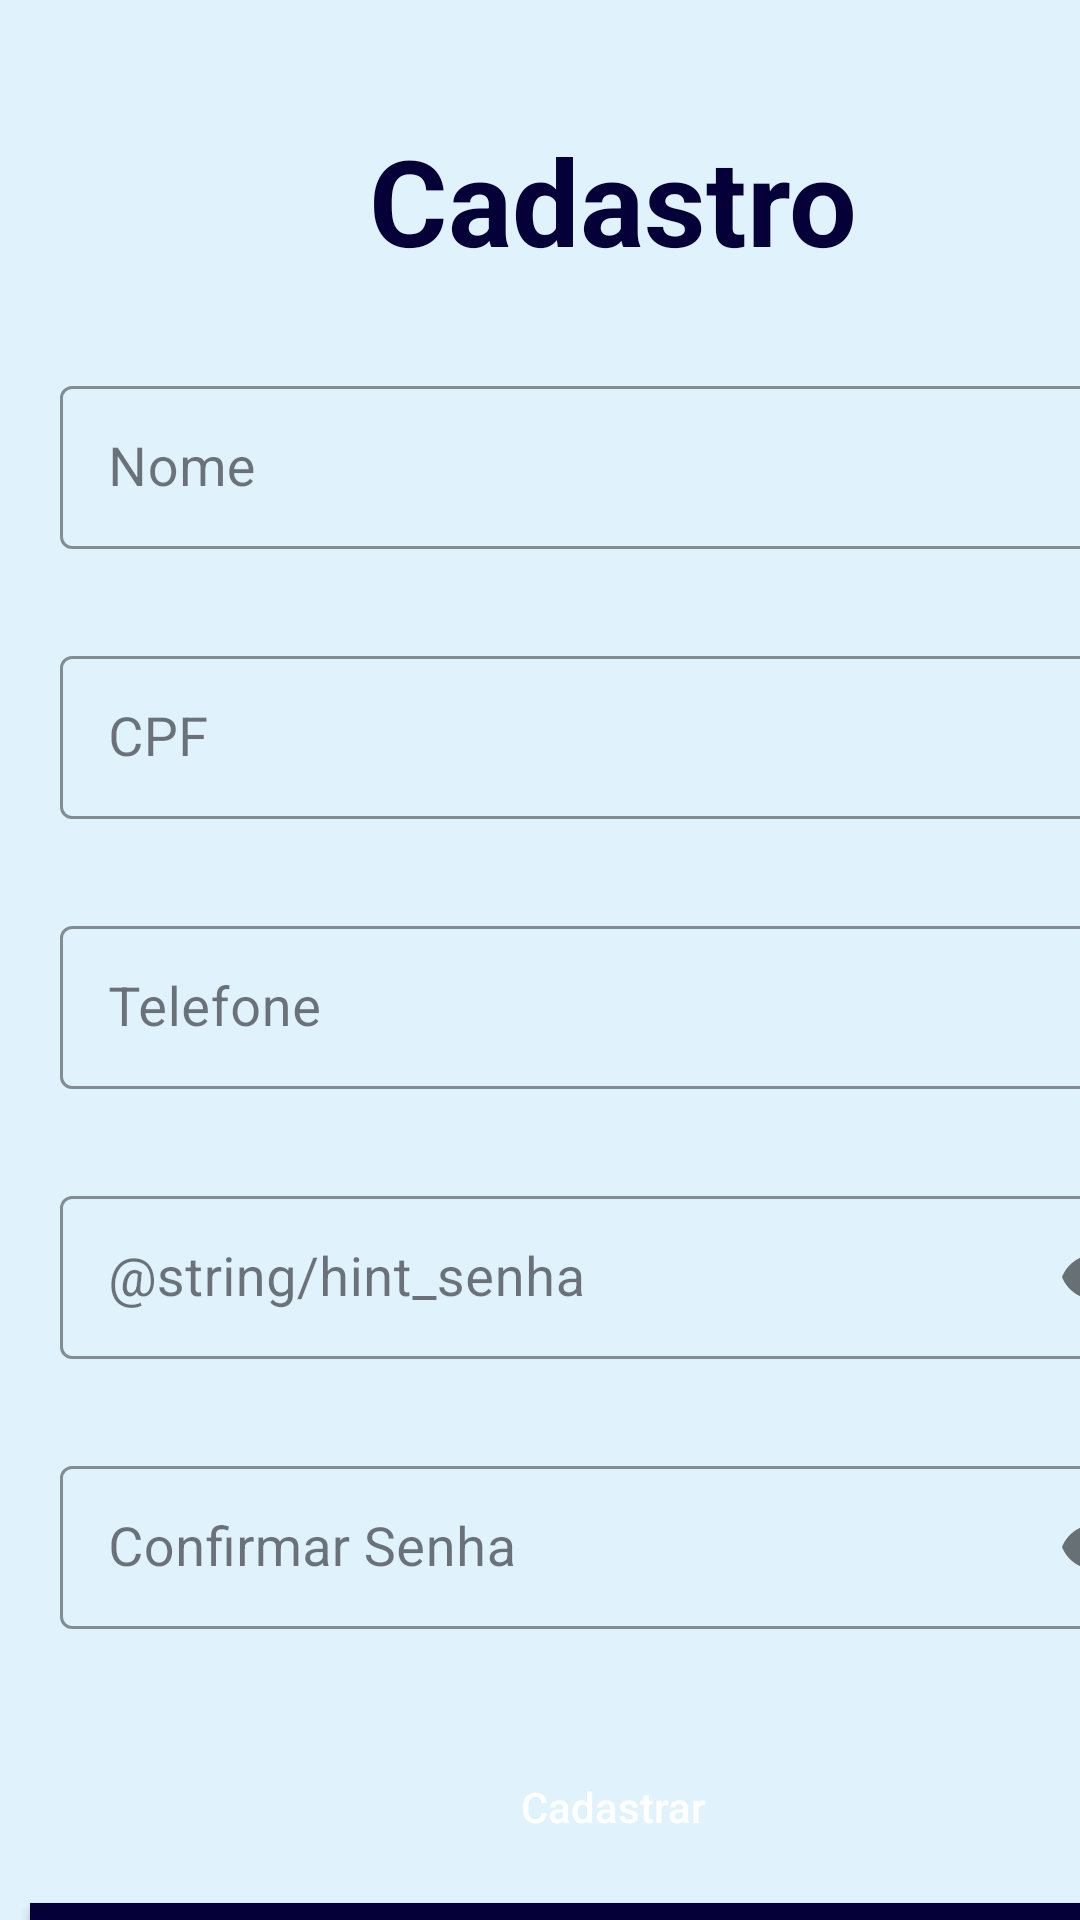

Reconstruct the res/layout file that produces this screen, plus the resources it refers to.
<!-- AndroidManifest.xml: application theme Theme.Eventscheckin -->
<!-- res/layout/activity_cadastro.xml -->
<?xml version="1.0" encoding="utf-8"?>
<androidx.constraintlayout.widget.ConstraintLayout xmlns:android="http://schemas.android.com/apk/res/android"
    xmlns:app="http://schemas.android.com/apk/res-auto"
    xmlns:tools="http://schemas.android.com/tools"
    android:id="@+id/cadastroActivity"
    android:layout_width="match_parent"
    android:layout_height="match_parent"
    tools:context=".CadastroActivity"
    android:background="@color/azul_claro">

        <LinearLayout
            android:layout_width="409dp"
            android:layout_height="729dp"
            android:orientation="vertical"
            tools:layout_editor_absoluteX="1dp"
            tools:layout_editor_absoluteY="1dp"
            tools:ignore="MissingConstraints">

            <TextView
                android:id="@+id/txtCadastro"
                android:layout_width="match_parent"
                android:layout_height="wrap_content"
                android:text="Cadastro"
                android:textStyle="bold"
                android:gravity="center"
                android:textSize="40dp"
                android:textColor="@color/azul_escuro"
                android:layout_marginBottom="20dp"
                android:layout_marginTop="40dp"/>

            <com.google.android.material.textfield.TextInputLayout
                android:id="@+id/txtInputLayoutNome"
                android:layout_width="match_parent"
                android:layout_height="wrap_content"
                app:layout_constraintStart_toStartOf="parent"
                app:layout_constraintEnd_toEndOf="parent"
                android:layout_marginTop="10dp"
                android:layout_marginStart="20dp"
                android:layout_marginEnd="20dp"
                app:boxStrokeColor="@color/azul_escuro"
                app:hintTextColor="@color/black"
                app:errorTextColor="@color/red"
                app:errorEnabled="true"
                style="@style/Widget.MaterialComponents.TextInputLayout.OutlinedBox">


            <EditText
                android:id="@+id/edtNome"
                android:layout_width="match_parent"
                android:layout_height="wrap_content"
                android:inputType="text"
                android:hint="Nome"
                android:maxLines="1"
                    android:textSize="18sp"
                    android:padding="15dp"/>
            </com.google.android.material.textfield.TextInputLayout>


            <com.google.android.material.textfield.TextInputLayout
                android:id="@+id/txtInputLayoutCpf"
                android:layout_width="match_parent"
                android:layout_height="wrap_content"
                app:layout_constraintTop_toBottomOf="@+id/txtInputLayoutNome"
                app:layout_constraintStart_toStartOf="parent"
                app:layout_constraintEnd_toEndOf="parent"
                android:layout_marginTop="10dp"
                android:layout_marginStart="20dp"
                android:layout_marginEnd="20dp"
                app:boxStrokeColor="@color/azul_escuro"
                app:hintTextColor="@color/black"
                app:errorTextColor="@color/red"
                app:errorEnabled="true"
                style="@style/Widget.MaterialComponents.TextInputLayout.OutlinedBox">


            <EditText
                android:id="@+id/edtCpf"
                android:layout_width="match_parent"
                android:layout_height="wrap_content"
                android:inputType="text"
                android:hint="CPF"
                android:maxLines="1"
                    android:textSize="18sp"
                    android:padding="15dp"/>
            </com.google.android.material.textfield.TextInputLayout>

            <com.google.android.material.textfield.TextInputLayout
                android:id="@+id/txtInputLayoutTelefone"
                android:layout_width="match_parent"
                android:layout_height="wrap_content"
                app:layout_constraintTop_toBottomOf="@+id/txtInputLayoutCpf"
                app:layout_constraintStart_toStartOf="parent"
                app:layout_constraintEnd_toEndOf="parent"
                android:layout_marginTop="10dp"
                android:layout_marginStart="20dp"
                android:layout_marginEnd="20dp"
                app:boxStrokeColor="@color/azul_escuro"
                app:hintTextColor="@color/black"
                app:errorTextColor="@color/red"
                app:errorEnabled="true"
                style="@style/Widget.MaterialComponents.TextInputLayout.OutlinedBox">


            <EditText
                android:id="@+id/edtTelefone"
                android:layout_width="match_parent"
                android:layout_height="wrap_content"
                android:inputType="text"
                android:hint="Telefone"
               android:maxLines="1"
                    android:textSize="18sp"
                    android:padding="15dp"/>
            </com.google.android.material.textfield.TextInputLayout>


            <com.google.android.material.textfield.TextInputLayout
                android:id="@+id/txtInputLayoutSenha"
                android:layout_width="match_parent"
                android:layout_height="wrap_content"
                app:layout_constraintTop_toBottomOf="@+id/txtInputLayoutTelefone"
                app:layout_constraintStart_toStartOf="parent"
                app:layout_constraintEnd_toEndOf="parent"
                android:layout_marginTop="10dp"
                android:layout_marginStart="20dp"
                android:layout_marginEnd="20dp"
                app:boxStrokeColor="@color/azul_escuro"
                app:hintTextColor="@color/black"
                app:errorTextColor="@color/red"
                app:errorEnabled="true"
                app:passwordToggleEnabled="true"
                style="@style/Widget.MaterialComponents.TextInputLayout.OutlinedBox">

                <EditText
                    android:id="@+id/edtSenha"
                    android:layout_width="match_parent"
                    android:layout_height="wrap_content"
                    android:hint="@string/hint_senha"
                    android:inputType="textPassword"
                    android:maxLines="1"
                    android:textSize="18sp"
                    android:padding="15dp"
                    />

            </com.google.android.material.textfield.TextInputLayout>

            <com.google.android.material.textfield.TextInputLayout
                android:id="@+id/txtInputLayoutConfirmaSenha"
                android:layout_width="match_parent"
                android:layout_height="wrap_content"
                app:layout_constraintTop_toBottomOf="@+id/txtInputLayoutSenha"
                app:layout_constraintStart_toStartOf="parent"
                app:layout_constraintEnd_toEndOf="parent"
                android:layout_marginTop="10dp"
                android:layout_marginStart="20dp"
                android:layout_marginEnd="20dp"
                app:boxStrokeColor="@color/azul_escuro"
                app:hintTextColor="@color/black"
                app:errorTextColor="@color/red"
                app:errorEnabled="true"
                app:passwordToggleEnabled="true"
                style="@style/Widget.MaterialComponents.TextInputLayout.OutlinedBox">


            <EditText
                android:id="@+id/edtConfirmaSenha"
                android:layout_width="match_parent"
                android:layout_height="wrap_content"
                android:hint="Confirmar Senha"
                android:inputType="textPassword"
                android:maxLines="1"
                android:textSize="18sp"
                android:padding="15dp"
                />

            </com.google.android.material.textfield.TextInputLayout>


            <androidx.appcompat.widget.AppCompatButton
                android:id="@+id/btnCadastrar"
                android:layout_width="match_parent"
                android:layout_height="wrap_content"
                android:background="@drawable/background_button_pink"
                android:text="Cadastrar"
                android:textAllCaps="false"
                android:textColor="@color/white"
                android:layout_marginTop="15dp"
                android:layout_marginStart="10dp"
                android:layout_marginEnd="10dp"/>

            <androidx.appcompat.widget.AppCompatButton
                android:id="@+id/btnVoltar"
                android:layout_width="match_parent"
                android:layout_height="wrap_content"
                android:background="@color/azul_escuro"
                android:text="Sair"
                android:textAllCaps="false"
                android:textColor="@color/white"
                android:layout_marginTop="8dp"
                android:layout_marginStart="10dp"
                android:layout_marginEnd="10dp"/>

        </LinearLayout>

</androidx.constraintlayout.widget.ConstraintLayout>
<!-- resources referenced by this layout -->
<resources>
  <color name="azul_claro">#E0F3FD</color>
  <color name="azul_escuro">#050038</color>
  <color name="black">#FF000000</color>
  <color name="red">#FF0000</color>
  <color name="white">#FFFFFFFF</color>
  <style name="Theme.Eventscheckin" parent="Base.Theme.Eventscheckin" />
  <style name="Base.Theme.Eventscheckin" parent="Theme.Material3.DayNight.NoActionBar">
          
          
      </style>
</resources>
